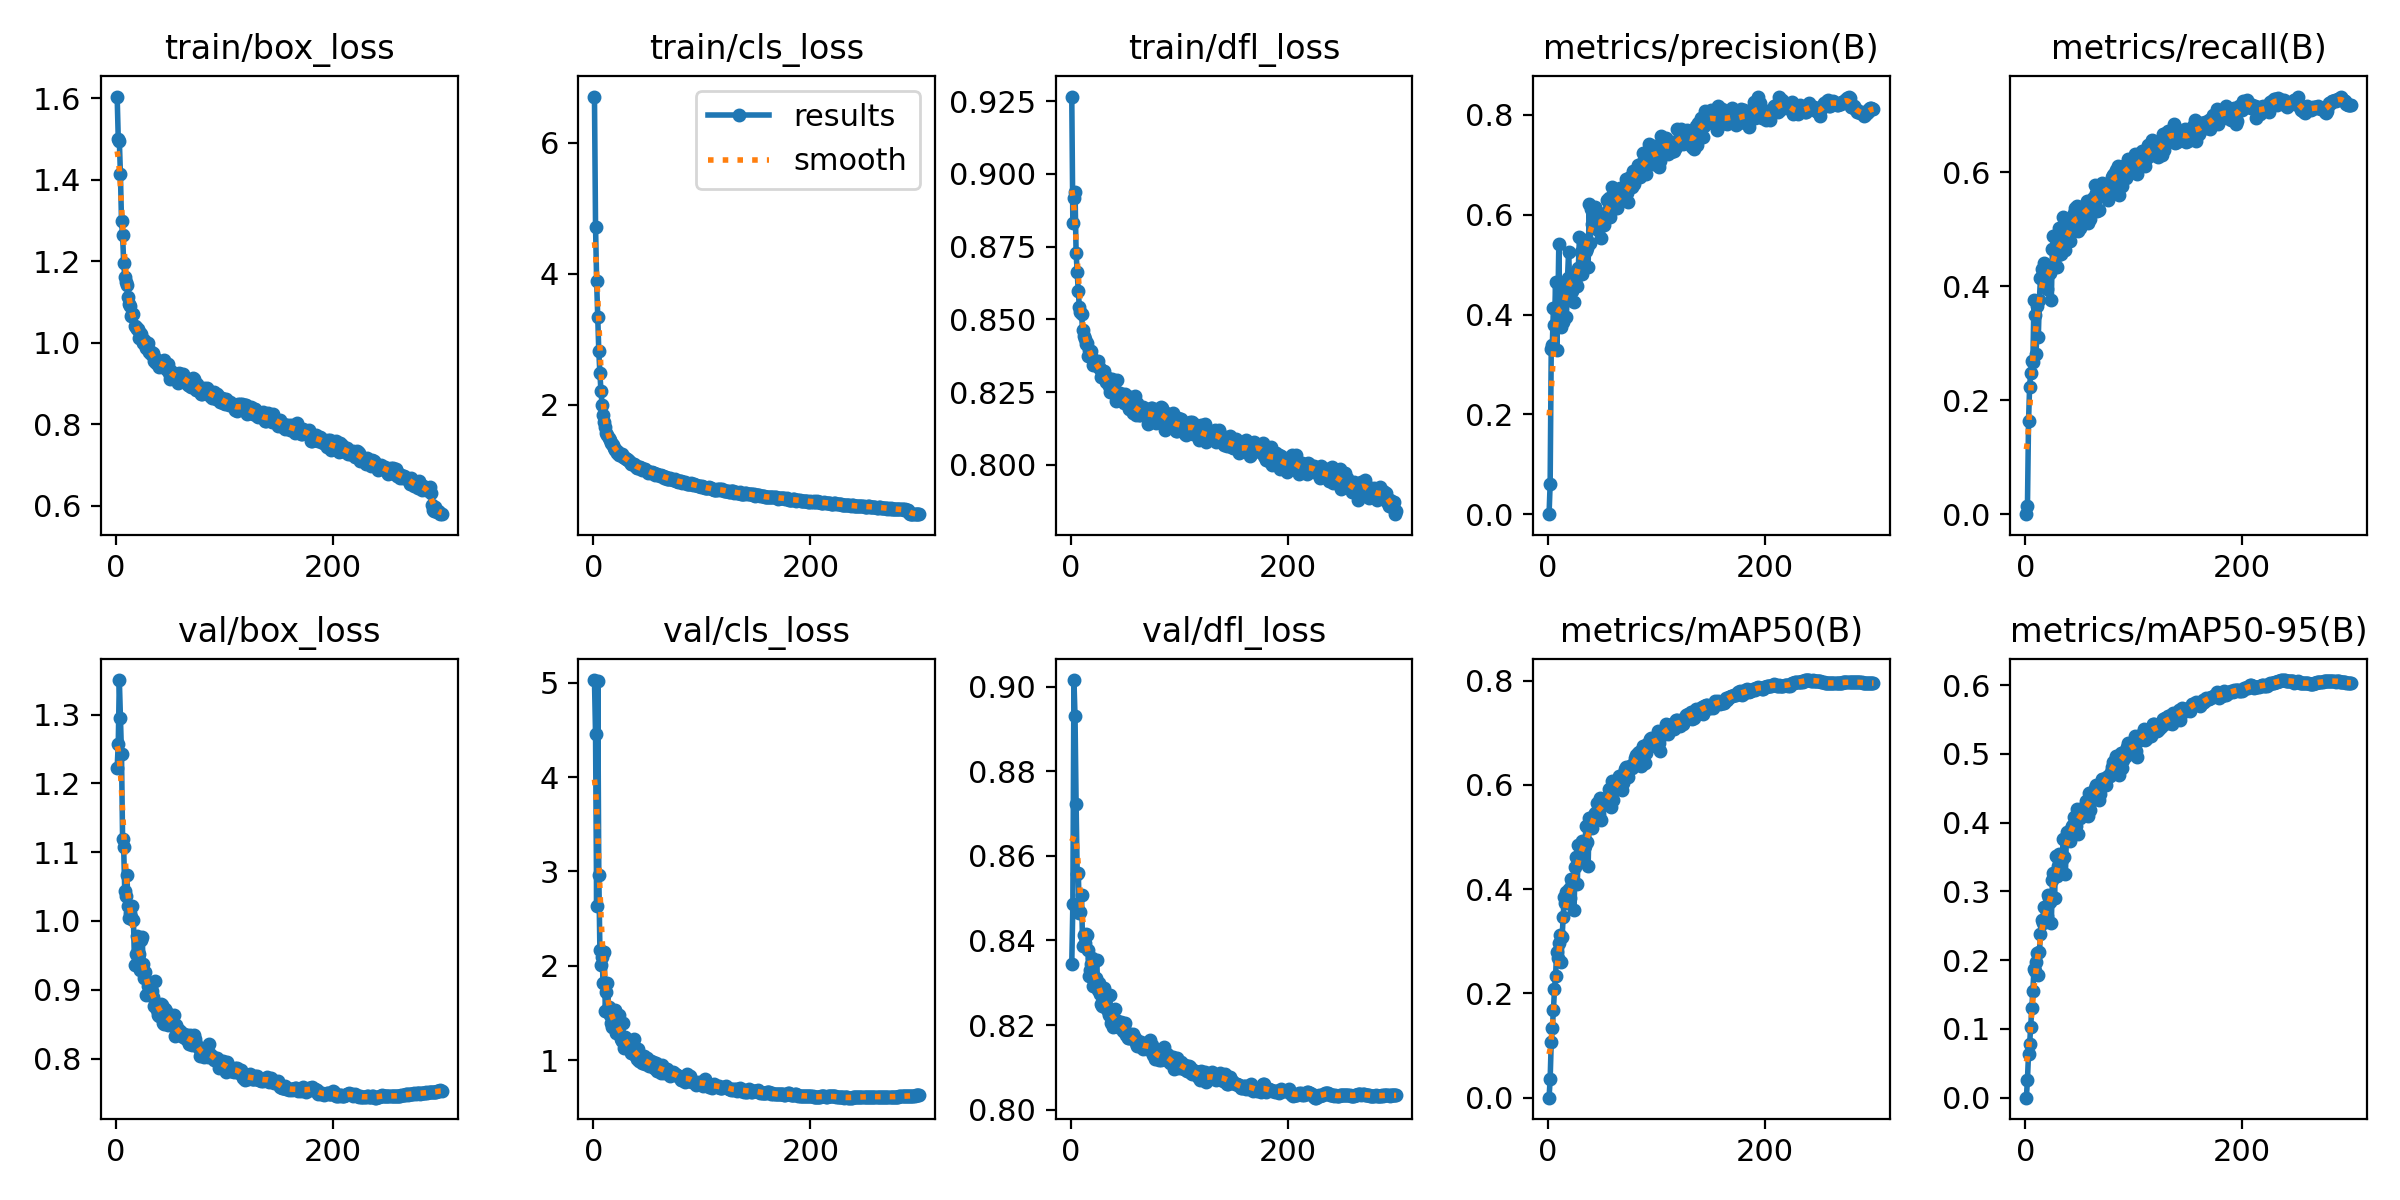

The table this chart was drawn from, first rows:
epoch, time, train/box_loss, train/cls_loss, train/dfl_loss, metrics/precision(B), metrics/recall(B), metrics/mAP50(B), metrics/mAP50-95(B), val/box_loss, val/cls_loss, val/dfl_loss, lr/pg0, lr/pg1, lr/pg2
1, 47.81, 1.604, 6.705, 0.9266, 0, 0, 0, 0, 1.223, 5.03, 0.8344, 0.07067, 0.003259, 0.003259
2, 84.03, 1.501, 4.717, 0.8831, 0.06073, 0.01366, 0.0359, 0.02611, 1.257, 4.455, 0.8485, 0.04064, 0.006571, 0.006571
3, 122.7, 1.496, 3.883, 0.8916, 0.3308, 0.1627, 0.1061, 0.06417, 1.35, 2.63, 0.9015, 0.0106, 0.00986, 0.00986
4, 161.2, 1.414, 3.335, 0.8938, 0.339, 0.2235, 0.1328, 0.07778, 1.295, 5.017, 0.893, 0.009901, 0.009901, 0.009901
5, 198.8, 1.298, 2.815, 0.8728, 0.4122, 0.2481, 0.1676, 0.1034, 1.242, 2.966, 0.8723, 0.009868, 0.009868, 0.009868
6, 233.5, 1.265, 2.482, 0.8661, 0.3797, 0.2689, 0.2078, 0.1307, 1.119, 2.166, 0.8556, 0.009835, 0.009835, 0.009835
7, 267.8, 1.197, 2.209, 0.8597, 0.4657, 0.2675, 0.2337, 0.1557, 1.107, 2.011, 0.856, 0.009802, 0.009802, 0.009802
8, 299.6, 1.161, 2.002, 0.8542, 0.3294, 0.3748, 0.2797, 0.1865, 1.043, 2.096, 0.8466, 0.009769, 0.009769, 0.009769
9, 330.8, 1.15, 1.85, 0.8525, 0.4008, 0.3485, 0.2684, 0.1839, 1.037, 1.815, 0.8467, 0.009736, 0.009736, 0.009736
10, 362.7, 1.141, 1.738, 0.8518, 0.5417, 0.2805, 0.2968, 0.1972, 1.067, 2.151, 0.8508, 0.009703, 0.009703, 0.009703
11, 393.7, 1.112, 1.662, 0.8463, 0.3857, 0.3646, 0.3119, 0.2111, 1.022, 1.525, 0.8387, 0.00967, 0.00967, 0.00967
12, 425.8, 1.095, 1.571, 0.8442, 0.3745, 0.3109, 0.2597, 0.1786, 1.005, 1.726, 0.8413, 0.009637, 0.009637, 0.009637
13, 457.9, 1.089, 1.543, 0.8432, 0.3914, 0.3762, 0.3076, 0.2124, 1.011, 1.813, 0.8394, 0.009604, 0.009604, 0.009604
14, 489.2, 1.067, 1.492, 0.8415, 0.3852, 0.4138, 0.346, 0.2377, 1.006, 1.562, 0.8416, 0.009571, 0.009571, 0.009571
15, 520.7, 1.071, 1.459, 0.8418, 0.4251, 0.4302, 0.385, 0.2584, 1.022, 1.479, 0.8412, 0.009538, 0.009538, 0.009538
16, 551.9, 1.07, 1.421, 0.8373, 0.4539, 0.423, 0.3728, 0.2538, 1.002, 1.397, 0.8377, 0.009505, 0.009505, 0.009505
17, 582.8, 1.04, 1.406, 0.8394, 0.3952, 0.4408, 0.3943, 0.277, 0.9362, 1.353, 0.8315, 0.009472, 0.009472, 0.009472
18, 614.4, 1.039, 1.392, 0.8388, 0.473, 0.4004, 0.3746, 0.2585, 0.9513, 1.48, 0.8331, 0.009439, 0.009439, 0.009439
19, 645.7, 1.033, 1.346, 0.8391, 0.5257, 0.413, 0.4012, 0.2776, 0.9781, 1.411, 0.8344, 0.009406, 0.009406, 0.009406
20, 677.6, 1.034, 1.318, 0.8367, 0.466, 0.3954, 0.3829, 0.2647, 0.9521, 1.532, 0.8358, 0.009373, 0.009373, 0.009373
21, 708.5, 1.012, 1.316, 0.8342, 0.4748, 0.4281, 0.4197, 0.2943, 0.9521, 1.286, 0.8292, 0.00934, 0.00934, 0.00934
22, 740.5, 1.023, 1.268, 0.8349, 0.4465, 0.4324, 0.4109, 0.29, 0.9291, 1.329, 0.8309, 0.009307, 0.009307, 0.009307
23, 771.5, 1.022, 1.282, 0.8347, 0.4735, 0.4235, 0.4102, 0.2848, 0.9724, 1.305, 0.831, 0.009274, 0.009274, 0.009274
24, 802.5, 1.008, 1.228, 0.8339, 0.4242, 0.3756, 0.3597, 0.2536, 0.9771, 1.483, 0.8354, 0.009241, 0.009241, 0.009241
25, 833, 0.9996, 1.237, 0.8358, 0.4807, 0.4657, 0.4423, 0.316, 0.9368, 1.221, 0.8283, 0.009208, 0.009208, 0.009208
26, 864.2, 1.006, 1.249, 0.8338, 0.474, 0.4877, 0.4612, 0.3266, 0.917, 1.207, 0.8299, 0.009175, 0.009175, 0.009175
27, 896.2, 0.997, 1.208, 0.833, 0.4569, 0.4333, 0.4091, 0.2906, 0.9261, 1.393, 0.8273, 0.009142, 0.009142, 0.009142
28, 927.4, 0.9869, 1.204, 0.8301, 0.4941, 0.4872, 0.4848, 0.3514, 0.8917, 1.125, 0.8249, 0.009109, 0.009109, 0.009109
29, 958.6, 0.9985, 1.187, 0.8317, 0.5551, 0.4335, 0.4565, 0.322, 0.9047, 1.248, 0.8244, 0.009076, 0.009076, 0.009076
30, 989.9, 0.9774, 1.168, 0.8301, 0.5244, 0.4543, 0.472, 0.3374, 0.9078, 1.217, 0.8262, 0.009043, 0.009043, 0.009043
31, 1021, 0.9796, 1.176, 0.8324, 0.4816, 0.5016, 0.492, 0.3547, 0.9015, 1.158, 0.8287, 0.00901, 0.00901, 0.00901
32, 1053, 0.9733, 1.162, 0.8302, 0.5197, 0.4754, 0.4756, 0.3436, 0.8957, 1.131, 0.8245, 0.008977, 0.008977, 0.008977
33, 1084, 0.976, 1.144, 0.8285, 0.5489, 0.4557, 0.4787, 0.344, 0.8983, 1.121, 0.824, 0.008944, 0.008944, 0.008944
34, 1117, 0.9749, 1.125, 0.8299, 0.5374, 0.4654, 0.4837, 0.3468, 0.8901, 1.18, 0.8232, 0.008911, 0.008911, 0.008911
35, 1148, 0.9554, 1.097, 0.8269, 0.5272, 0.5203, 0.5208, 0.3768, 0.8763, 1.07, 0.8223, 0.008878, 0.008878, 0.008878
36, 1179, 0.9618, 1.101, 0.8249, 0.5333, 0.4727, 0.4914, 0.3505, 0.9127, 1.098, 0.827, 0.008845, 0.008845, 0.008845
37, 1211, 0.9497, 1.1, 0.8265, 0.4952, 0.4635, 0.4446, 0.3258, 0.876, 1.223, 0.8204, 0.008812, 0.008812, 0.008812
38, 1242, 0.951, 1.081, 0.8294, 0.6213, 0.4794, 0.5361, 0.3864, 0.8711, 1.058, 0.8235, 0.008779, 0.008779, 0.008779
39, 1274, 0.9564, 1.058, 0.8254, 0.5435, 0.5041, 0.5279, 0.3844, 0.8626, 1.043, 0.8196, 0.008746, 0.008746, 0.008746
40, 1305, 0.9395, 1.037, 0.8255, 0.6107, 0.4895, 0.5287, 0.3853, 0.8621, 1.012, 0.8198, 0.008713, 0.008713, 0.008713
41, 1338, 0.9431, 1.029, 0.8258, 0.5807, 0.4799, 0.5176, 0.3734, 0.8798, 1.123, 0.8237, 0.00868, 0.00868, 0.00868
42, 1369, 0.9482, 1.05, 0.822, 0.575, 0.5144, 0.5415, 0.3901, 0.878, 0.992, 0.8211, 0.008647, 0.008647, 0.008647
43, 1401, 0.9555, 1.044, 0.8293, 0.6161, 0.5045, 0.5458, 0.3951, 0.8516, 1.032, 0.821, 0.008614, 0.008614, 0.008614
44, 1433, 0.958, 1.037, 0.8245, 0.5737, 0.5068, 0.5377, 0.3973, 0.8496, 1.001, 0.8196, 0.008581, 0.008581, 0.008581
45, 1464, 0.9418, 1.011, 0.8248, 0.6017, 0.528, 0.5646, 0.4082, 0.8725, 0.9705, 0.8199, 0.008548, 0.008548, 0.008548
46, 1496, 0.9361, 1.014, 0.8223, 0.569, 0.5376, 0.5509, 0.3954, 0.869, 1.012, 0.8206, 0.008515, 0.008515, 0.008515
47, 1527, 0.9397, 1.024, 0.824, 0.5735, 0.5084, 0.5445, 0.3955, 0.8639, 1.046, 0.8205, 0.008482, 0.008482, 0.008482
48, 1558, 0.9477, 1.023, 0.8219, 0.5985, 0.5401, 0.5757, 0.4203, 0.8487, 0.9554, 0.8185, 0.008449, 0.008449, 0.008449
49, 1589, 0.9265, 0.9927, 0.8211, 0.5528, 0.4966, 0.5331, 0.3836, 0.8626, 1.024, 0.82, 0.008416, 0.008416, 0.008416
50, 1620, 0.9116, 0.9661, 0.8243, 0.5992, 0.5011, 0.5593, 0.4069, 0.861, 0.9672, 0.8205, 0.008383, 0.008383, 0.008383
51, 1653, 0.9302, 0.9821, 0.8231, 0.5877, 0.5317, 0.5676, 0.4167, 0.851, 0.9414, 0.8176, 0.00835, 0.00835, 0.00835
52, 1683, 0.92, 0.9792, 0.8222, 0.5798, 0.5182, 0.5646, 0.4111, 0.8487, 0.9535, 0.818, 0.008317, 0.008317, 0.008317
53, 1715, 0.9188, 0.9631, 0.8216, 0.6028, 0.531, 0.5662, 0.4105, 0.8637, 0.9875, 0.8169, 0.008284, 0.008284, 0.008284
54, 1746, 0.9208, 0.9751, 0.8192, 0.6303, 0.5224, 0.5756, 0.4225, 0.8332, 0.9549, 0.8169, 0.008251, 0.008251, 0.008251
55, 1777, 0.9214, 0.9598, 0.8232, 0.6066, 0.5415, 0.5743, 0.4207, 0.8483, 0.9751, 0.8178, 0.008218, 0.008218, 0.008218
56, 1808, 0.9134, 0.9564, 0.8191, 0.6339, 0.5345, 0.592, 0.4322, 0.8412, 0.918, 0.817, 0.008185, 0.008185, 0.008185
57, 1839, 0.9008, 0.9247, 0.8177, 0.5961, 0.5492, 0.5856, 0.43, 0.8387, 0.9155, 0.8179, 0.008152, 0.008152, 0.008152
58, 1872, 0.9259, 0.9432, 0.8206, 0.6239, 0.5105, 0.5574, 0.4093, 0.8413, 0.9672, 0.817, 0.008119, 0.008119, 0.008119
59, 1903, 0.9223, 0.937, 0.8237, 0.6555, 0.5423, 0.6078, 0.443, 0.8345, 0.8814, 0.817, 0.008086, 0.008086, 0.008086
60, 1935, 0.9151, 0.9299, 0.8172, 0.6105, 0.5171, 0.5705, 0.4181, 0.8385, 0.9353, 0.8158, 0.008053, 0.008053, 0.008053
... 240 more rows
